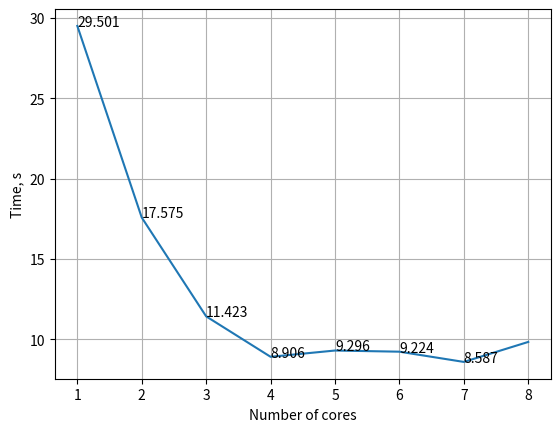

Reproduce this figure in Python.
import numpy as np
import matplotlib.pyplot as plt

times = [29.501, 17.575, 11.423, 8.906, 9.296, 9.224, 8.587, 9.831]
cores = [1, 2, 3, 4, 5, 6, 7, 8]

plt.plot(cores, times)
plt.xlabel("Number of cores")
plt.ylabel("Time, s")
plt.grid(True)
for i in range(7):
    plt.text(cores[i],times[i],str(times[i]))
plt.show()
